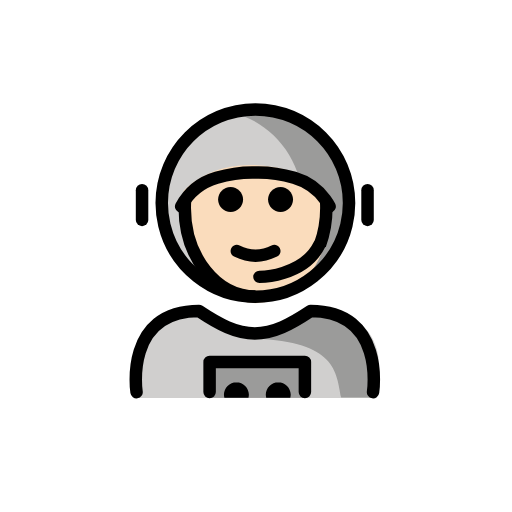
t = 0.00 s
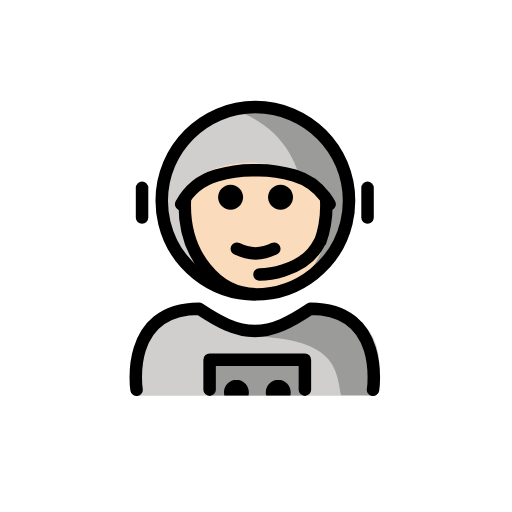
t = 0.48 s
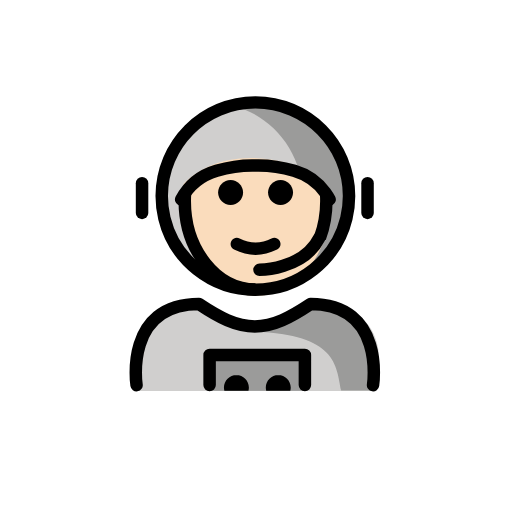
t = 1.43 s
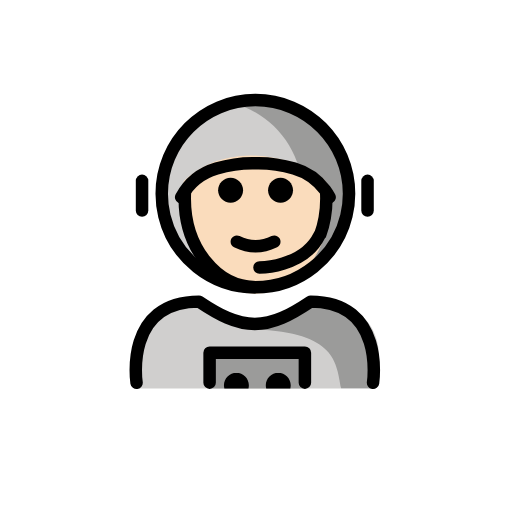
t = 1.90 s
t = 2.38 s: frame unchanged from t = 1.43 s, image omitted
t = 3.33 s: frame unchanged from t = 0.48 s, image omitted

The animated SVG that drew these frames (rendered in a browser with its animation timeline set to each time). Animation: 1 SMIL element (animateTransform=1); one cycle of 3.80 s, repeats indefinitely.

<?xml version='1.0' encoding='utf-8'?>
<svg xmlns="http://www.w3.org/2000/svg" id="emoji" viewBox="-5 -5 82 82" width="200" height="200" role="img">
  <title>OpenMoji: man astronaut: light skin tone</title><g><g id="color">
    <path fill="#9b9b9a" stroke="none" d="M50.9022,27.5212c0,1.2253-0.1469,2.4164-0.4241,3.5564c-1.5969,6.5676-7.5169,11.4436-14.5759,11.4436 c-7.0588,0-12.9787-4.8758-14.5758-11.4431c-0.2772-1.1402-0.4242-2.3314-0.4242-3.5569c0-8.2843,6.7157-15,15-15 S50.9022,19.2369,50.9022,27.5212z" />
    <path fill="#d0cfce" stroke="none" d="M31.9312,12.9274c0,0-6.5188,2.2396-9.1842,7.3842c-1.1602,2.1133-3.0061,3.5059-1.4206,10.7665 c1.5855,7.2605,10.5604,11.0474,10.5604,11.0474c5.4844-1.2857,9.8095-5.5807,11.1387-11.0479 c0.2773-1.1401,0.424-2.3311,0.424-3.5564C43.4495,20.4355,38.5367,14.4973,31.9312,12.9274z" />
    <path fill="#d0cfce" stroke="none" d="M16.7643,58.7383c0,0-2-13.5,10-13.5c3.1919,2.1279,5.9264,3.5984,9,3.5922h-0.125 c3.0736,0.0062,5.5082-2.1643,8.7-4.2922c15.5705,0,10.7,14.2,10.7,14.2" />
    <rect x="28.4496" y="52.8928" width="15.5608" height="5.8236" fill="#9b9b9a" stroke="none" />
    <path fill="#9b9b9a" stroke="none" d="M44.7452,45.6655c-3.1699,2.1132-4.875,3-8.9375,3.5885c13.0625,0.4115,13.0625,5.4115,13.8246,9.4115 c4.2379,0,5.1129,0,5.1129,0S56.7452,45.6655,44.7452,45.6655z" />
  </g>
  <g id="hair" />
  <g id="skin">
    <path fill="#fadcbc" stroke="#fadcbc" d="M47.1168,26.5485c-0.365-2.5625-13.943-8.544-22.2102-0.8061c0,0-0.3152,1.9842-0.3152,3.1318 c0,7.8276,5.0766,14.1732,11.3388,14.1732c6.262,0,11.3384-6.3456,11.3384-14.1732C47.2686,28.082,47.4817,29.111,47.1168,26.5485z" />
  </g>
  <g id="skin-shadow" />
  <g id="line">
    <path fill="#000000" stroke="none" d="M34.7953,58.7082c0.0426-0.1623,0.0653-0.3327,0.0653-0.5083c0-1.1035-0.8965-2-2-2h0.0068c-1.1035,0-2,0.8965-2,2 c0,0.1756,0.0227,0.346,0.0653,0.5083" />
    <path fill="#000000" stroke="none" d="M41.4973,58.7082c0.0426-0.1623,0.0653-0.3327,0.0653-0.5083c0-1.1035-0.8965-2-2-2h0.0068c-1.1035,0-2,0.8965-2,2 c0,0.1756,0.0227,0.346,0.0653,0.5083" />
    <path fill="none" stroke="#000000" stroke-linecap="round" stroke-linejoin="round" stroke-miterlimit="10" stroke-width="2" d="M16.8702,57.8071c0,0-2-13,10-13c3.1918,2.1279,5.9264,3.5984,9,3.5921h-0.125c3.0736,0.0063,5.8081-1.4642,9-3.5921 c12,0,10,13,10,13" />
    <path fill="none" stroke="#000000" stroke-linecap="round" stroke-linejoin="round" stroke-miterlimit="10" stroke-width="2" d="M47.7916,28.0765c-0.2095-0.3905-0.4467-0.7659-0.7094-1.1234c-1.1918-1.6212-2.9103-2.8724-4.9635-3.4745 c-2.1203-0.6217-4.1294-0.903-6.2164-0.8438c-2.0871-0.0592-4.0963,0.2221-6.2165,0.8438 c-2.5057,0.7348-4.513,2.4362-5.6725,4.5972" />
    <line x1="53.8642" x2="53.8642" y1="25.4561" y2="30.2269" fill="none" stroke="#000000" stroke-linecap="round" stroke-linejoin="round" stroke-miterlimit="10" stroke-width="2" />
    <line x1="17.7512" x2="17.7512" y1="25.4561" y2="30.2269" fill="none" stroke="#000000" stroke-linecap="round" stroke-linejoin="round" stroke-miterlimit="10" stroke-width="2" />
    <polyline fill="none" stroke="#000000" stroke-linecap="round" stroke-linejoin="round" stroke-miterlimit="10" stroke-width="2" points="43.8305,57.7854 43.8305,52.9773 28.5695,52.9773 28.5695,57.7854" />
    <path fill="#000000" stroke="none" d="M41.9302,26.9543c0,1.1045-0.8965,2-2,2c-1.1035,0-2-0.8955-2-2c0-1.1035,0.8965-2,2-2 C41.0337,24.9543,41.9302,25.8508,41.9302,26.9543" />
    <path fill="#000000" stroke="none" d="M33.9302,26.9543c0,1.1045-0.8965,2-2,2c-1.1035,0-2-0.8955-2-2c0-1.1035,0.8965-2,2-2 C33.0337,24.9543,33.9302,25.8508,33.9302,26.9543" />
    <path fill="#000000" stroke="none" d="M35.9301,36.9567c-1.1519,0-2.3037-0.2861-3.4473-0.8579c-0.4941-0.2471-0.6943-0.8476-0.4472-1.3418 c0.2465-0.4936,0.8462-0.6943,1.3418-0.4473c1.7177,0.8594,3.3877,0.8594,5.1054,0c0.4947-0.247,1.0948-0.0463,1.3418,0.4473 c0.2471,0.4942,0.0469,1.0947-0.4472,1.3418C38.2338,36.6706,37.082,36.9567,35.9301,36.9567z" />
    <path fill="none" stroke="#000000" stroke-miterlimit="10" stroke-width="2" d="M46.2349,34.2361 c0.6636-1.8017,1.0338-3.8073,1.0338-5.921c0-0.3873-0.0125-0.771-0.0368-1.1505" />
    <path fill="none" stroke="#000000" stroke-miterlimit="10" stroke-width="2" d="M24.6342,27.0769 c-0.0283,0.408-0.0427,0.821-0.0427,1.2382c0,7.8277,5.0765,14.1732,11.3386,14.1732" />
    <path fill="none" stroke="#000000" stroke-linecap="round" stroke-miterlimit="10" stroke-width="2" d="M36.5562,39.343 c0,0,7.0406-0.0053,9.5918-5.1389" />
    <path fill="none" stroke="#000000" stroke-linecap="round" stroke-linejoin="round" stroke-miterlimit="10" stroke-width="2" d="M50.9022,27.5212c0,1.2253-0.1469,2.4164-0.4241,3.5564c-1.5969,6.5676-7.5169,11.4436-14.5759,11.4436 c-7.0588,0-12.9787-4.8758-14.5758-11.4431c-0.2772-1.1402-0.4242-2.3314-0.4242-3.5569c0-8.2843,6.7157-15,15-15 S50.9022,19.2369,50.9022,27.5212z" />
  </g>
<animateTransform attributeName="transform" type="translate" values="0 0;0 -1.5;0 0" dur="3.8s" repeatCount="indefinite" /></g></svg>
